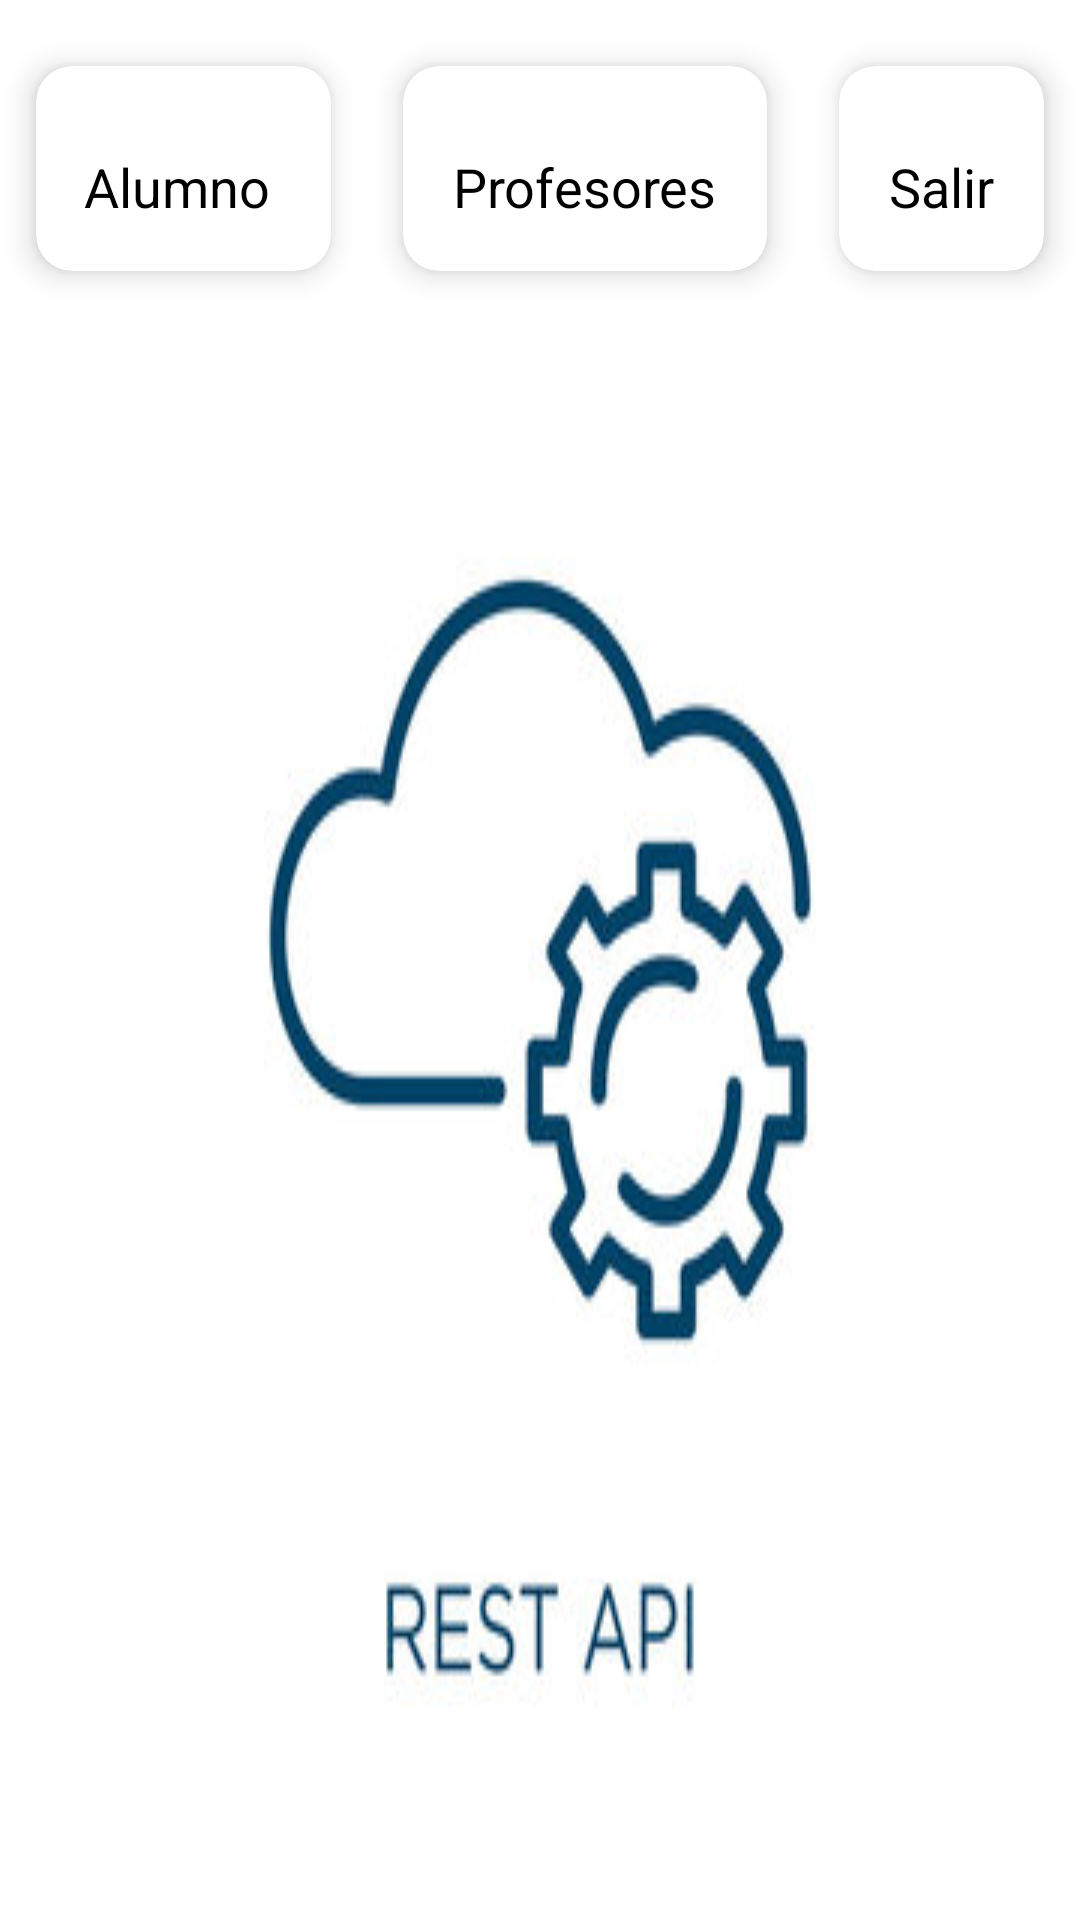

Here is an Android app screen rendered from its layout file. Give the layout XML and the strings, colors and styles it references.
<!-- AndroidManifest.xml: application theme Theme.RetrofitProject -->
<!-- res/layout/activity_main.xml -->
<?xml version="1.0" encoding="utf-8"?>
<ScrollView
    xmlns:android="http://schemas.android.com/apk/res/android"
    xmlns:app="http://schemas.android.com/apk/res-auto"
    xmlns:tools="http://schemas.android.com/tools"
    android:layout_width="match_parent"
    android:layout_height="match_parent"
android:background="@drawable/apirest"
    android:gravity="center"
    tools:context=".activities.MainActivity">



    <LinearLayout
        android:orientation="vertical"
        android:layout_width="match_parent"
        android:layout_height="match_parent">

        <GridLayout
            android:rowCount="3"
            android:columnCount="3"
            android:layout_marginTop="10dp"
            android:alignmentMode="alignMargins"
            android:columnOrderPreserved="false"
            android:layout_width="match_parent"
            android:layout_height="wrap_content">

            <com.google.android.material.card.MaterialCardView
                android:id="@+id/studentsCard"
                android:layout_width="97dp"
                android:layout_height="46dp"
                android:layout_rowWeight="1"
                android:layout_columnWeight="1"
                android:layout_margin="12dp"
                app:cardCornerRadius="12dp"
                app:cardElevation="6dp">

                <LinearLayout
                    android:layout_width="match_parent"
                    android:layout_height="match_parent"
                    android:gravity="center"
                    android:orientation="vertical"
                    android:padding="16dp">

                    <ImageView

                        android:layout_width="wrap_content"
                        android:layout_height="wrap_content" />

                    <TextView
                        android:layout_width="wrap_content"
                        android:layout_height="wrap_content"
                        android:layout_marginTop="12dp"
                        android:text="Alumnos"
                        android:textColor="@color/black"
                        android:textSize="18sp">

                    </TextView>
                </LinearLayout>
            </com.google.android.material.card.MaterialCardView>
            <com.google.android.material.card.MaterialCardView
                android:id="@+id/teachersCard"
                android:layout_width="wrap_content"
                android:layout_height="wrap_content"
                android:layout_columnWeight="1"
                android:layout_rowWeight="1"
                app:cardElevation="6dp"
                app:cardCornerRadius="12dp"
                android:layout_margin="12dp">
                <LinearLayout
                    android:orientation="vertical"
                    android:padding="16dp"
                    android:gravity="center"
                    android:layout_width="match_parent"
                    android:layout_height="match_parent">
                    <ImageView

                        android:layout_width="wrap_content"
                        android:layout_height="wrap_content" />
                    <TextView
                        android:layout_marginTop="12dp"
                        android:textColor="@color/black"
                        android:textSize="18sp"
                        android:text="Profesores"
                        android:layout_width="wrap_content"
                        android:layout_height="wrap_content">

                    </TextView>
                </LinearLayout>
            </com.google.android.material.card.MaterialCardView>


            <com.google.android.material.card.MaterialCardView
                android:id="@+id/teachersCard2"
                android:layout_width="wrap_content"
                android:layout_height="wrap_content"
                android:layout_columnWeight="1"
                android:layout_rowWeight="1"
                app:cardElevation="6dp"
                app:cardCornerRadius="12dp"
                android:layout_margin="12dp">
                <LinearLayout
                    android:orientation="vertical"
                    android:padding="16dp"
                    android:gravity="center"
                    android:layout_width="match_parent"
                    android:layout_height="match_parent">
                    <ImageView

                        android:layout_width="wrap_content"
                        android:layout_height="wrap_content" />
                    <TextView
                        android:layout_marginTop="12dp"
                        android:textColor="@color/black"
                        android:textSize="18sp"
                        android:text="Salir"
                        android:layout_width="wrap_content"
                        android:layout_height="wrap_content">

                    </TextView>
                </LinearLayout>
            </com.google.android.material.card.MaterialCardView>


        </GridLayout>



    </LinearLayout>


</ScrollView>
<!-- resources referenced by this layout -->
<resources>
  <!-- drawable apirest: jpg bitmap (drawable, 15050 bytes) -->
  <style name="Theme.RetrofitProject" parent="Theme.MaterialComponents.Light.NoActionBar">
          
          <item name="colorPrimary">@color/purple_500</item>
          <item name="colorPrimaryVariant">@color/purple_700</item>
          <item name="colorOnPrimary">@color/white</item>
          
          <item name="colorSecondary">@color/teal_200</item>
          <item name="colorSecondaryVariant">@color/teal_700</item>
          <item name="colorOnSecondary">@color/black</item>
          
          <item name="android:statusBarColor">?attr/colorPrimaryVariant</item>
          
      </style>
  <!-- not gathered from this repository: default colours our renderer supplied (Android Studio template values) -->
  <color name="purple_500">#FF6200EE</color>
  <color name="purple_700">#FF3700B3</color>
  <color name="teal_200">#FF03DAC5</color>
  <color name="teal_700">#FF018786</color>
  <color name="black">#FF000000</color>
  <color name="white">#FFFFFFFF</color>
</resources>
